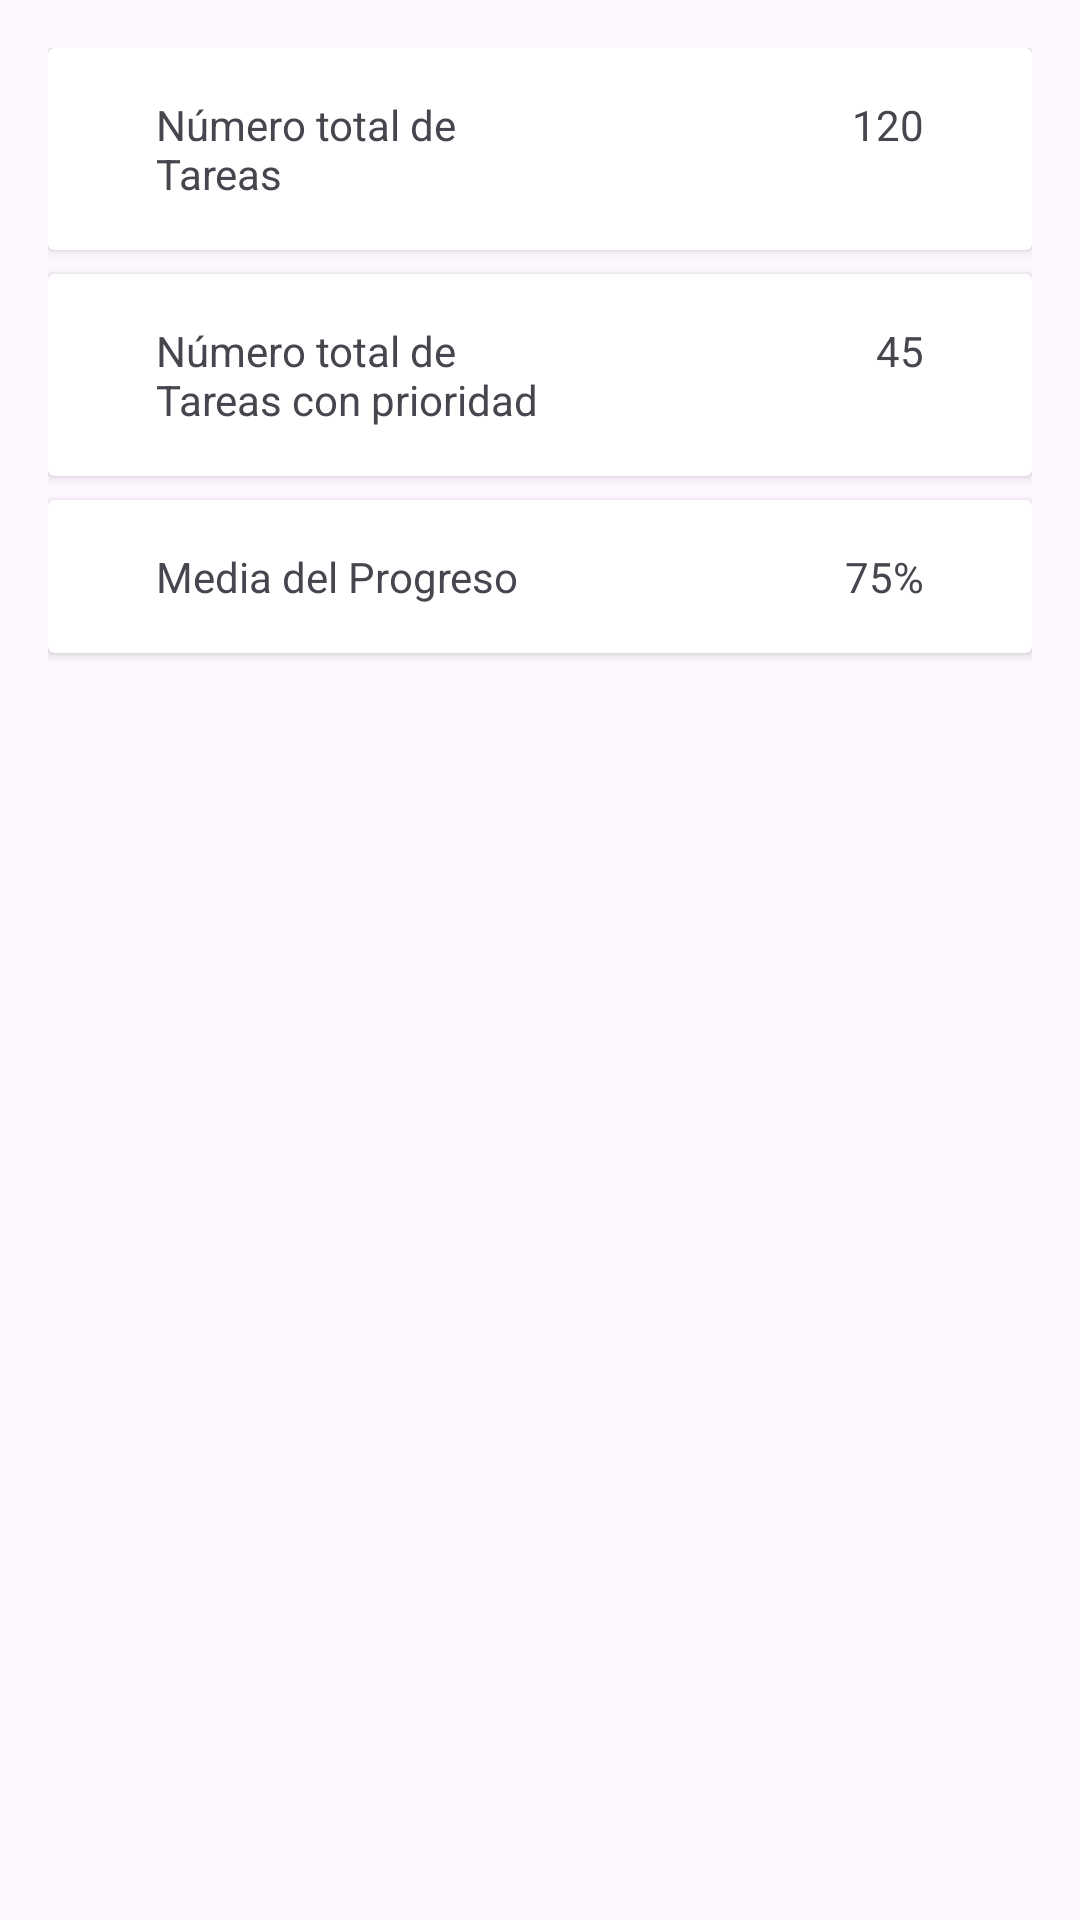

Layout XML and referenced resources for this Android screen:
<!-- AndroidManifest.xml: application theme Theme.TrassTarea -->
<!-- res/layout/fragment_home.xml -->
<LinearLayout xmlns:android="http://schemas.android.com/apk/res/android"
    android:layout_width="match_parent"
    android:layout_height="match_parent"
    xmlns:app="http://schemas.android.com/apk/res-auto"
    android:orientation="vertical"
    android:padding="16dp">

    

    
    <androidx.cardview.widget.CardView
        android:layout_width="match_parent"
        android:layout_height="wrap_content"
        android:layout_marginBottom="8dp"
        >

        <LinearLayout
            android:layout_width="match_parent"
            android:layout_height="wrap_content"
            android:orientation="horizontal"
            android:padding="16dp">

            <TextView
                android:id="@+id/labelTotalTasks"
                android:layout_width="0dp"
                android:layout_height="wrap_content"
                android:layout_weight="1"
                android:paddingLeft="20dp"
                android:text="Número total de Tareas" />

            <TextView
                android:id="@+id/totalTareas"
                android:layout_width="0dp"
                android:layout_height="wrap_content"
                android:layout_weight="1"
                android:gravity="right"
                android:paddingRight="20dp"
                android:text="120" />
        </LinearLayout>
    </androidx.cardview.widget.CardView>

    
    <androidx.cardview.widget.CardView
        android:layout_width="match_parent"
        android:layout_height="wrap_content"
        android:layout_marginBottom="8dp"
        >
        <LinearLayout
            android:layout_width="match_parent"
            android:layout_height="wrap_content"
            android:orientation="horizontal"
            android:padding="16dp">

            <TextView
                android:id="@+id/labelPriorityTasks"
                android:layout_width="0dp"
                android:layout_height="wrap_content"
                android:layout_weight="1"
                android:paddingLeft="20dp"
                android:text="Número total de Tareas con prioridad" />

            <TextView
                android:id="@+id/totalTareasP"
                android:layout_width="0dp"
                android:layout_height="wrap_content"
                android:layout_weight="1"
                android:gravity="right"
                android:paddingRight="20dp"
                android:text="45" />
        </LinearLayout>
    </androidx.cardview.widget.CardView>

    
    <androidx.cardview.widget.CardView
        android:layout_width="match_parent"
        android:layout_height="wrap_content"
        android:layout_marginBottom="8dp">

        <LinearLayout
            android:layout_width="match_parent"
            android:layout_height="wrap_content"
            android:orientation="horizontal"
            android:padding="16dp">

            <TextView
                android:id="@+id/labelProgress"
                android:layout_width="0dp"
                android:layout_height="wrap_content"
                android:layout_weight="1"
                android:paddingLeft="20dp"
                android:text="Media del Progreso" />

            <TextView
                android:id="@+id/mediaProgreso"
                android:layout_width="0dp"
                android:layout_height="wrap_content"
                android:layout_weight="1"
                android:gravity="right"
                android:paddingRight="20dp"
                android:text="75%" />
        </LinearLayout>
    </androidx.cardview.widget.CardView>
</LinearLayout>
<!-- resources referenced by this layout -->
<resources>
  <style name="Theme.TrassTarea" parent="Base.Theme.TrassTarea" />
  <style name="Base.Theme.TrassTarea" parent="Theme.Material3.DayNight">
          
          
      </style>
</resources>
